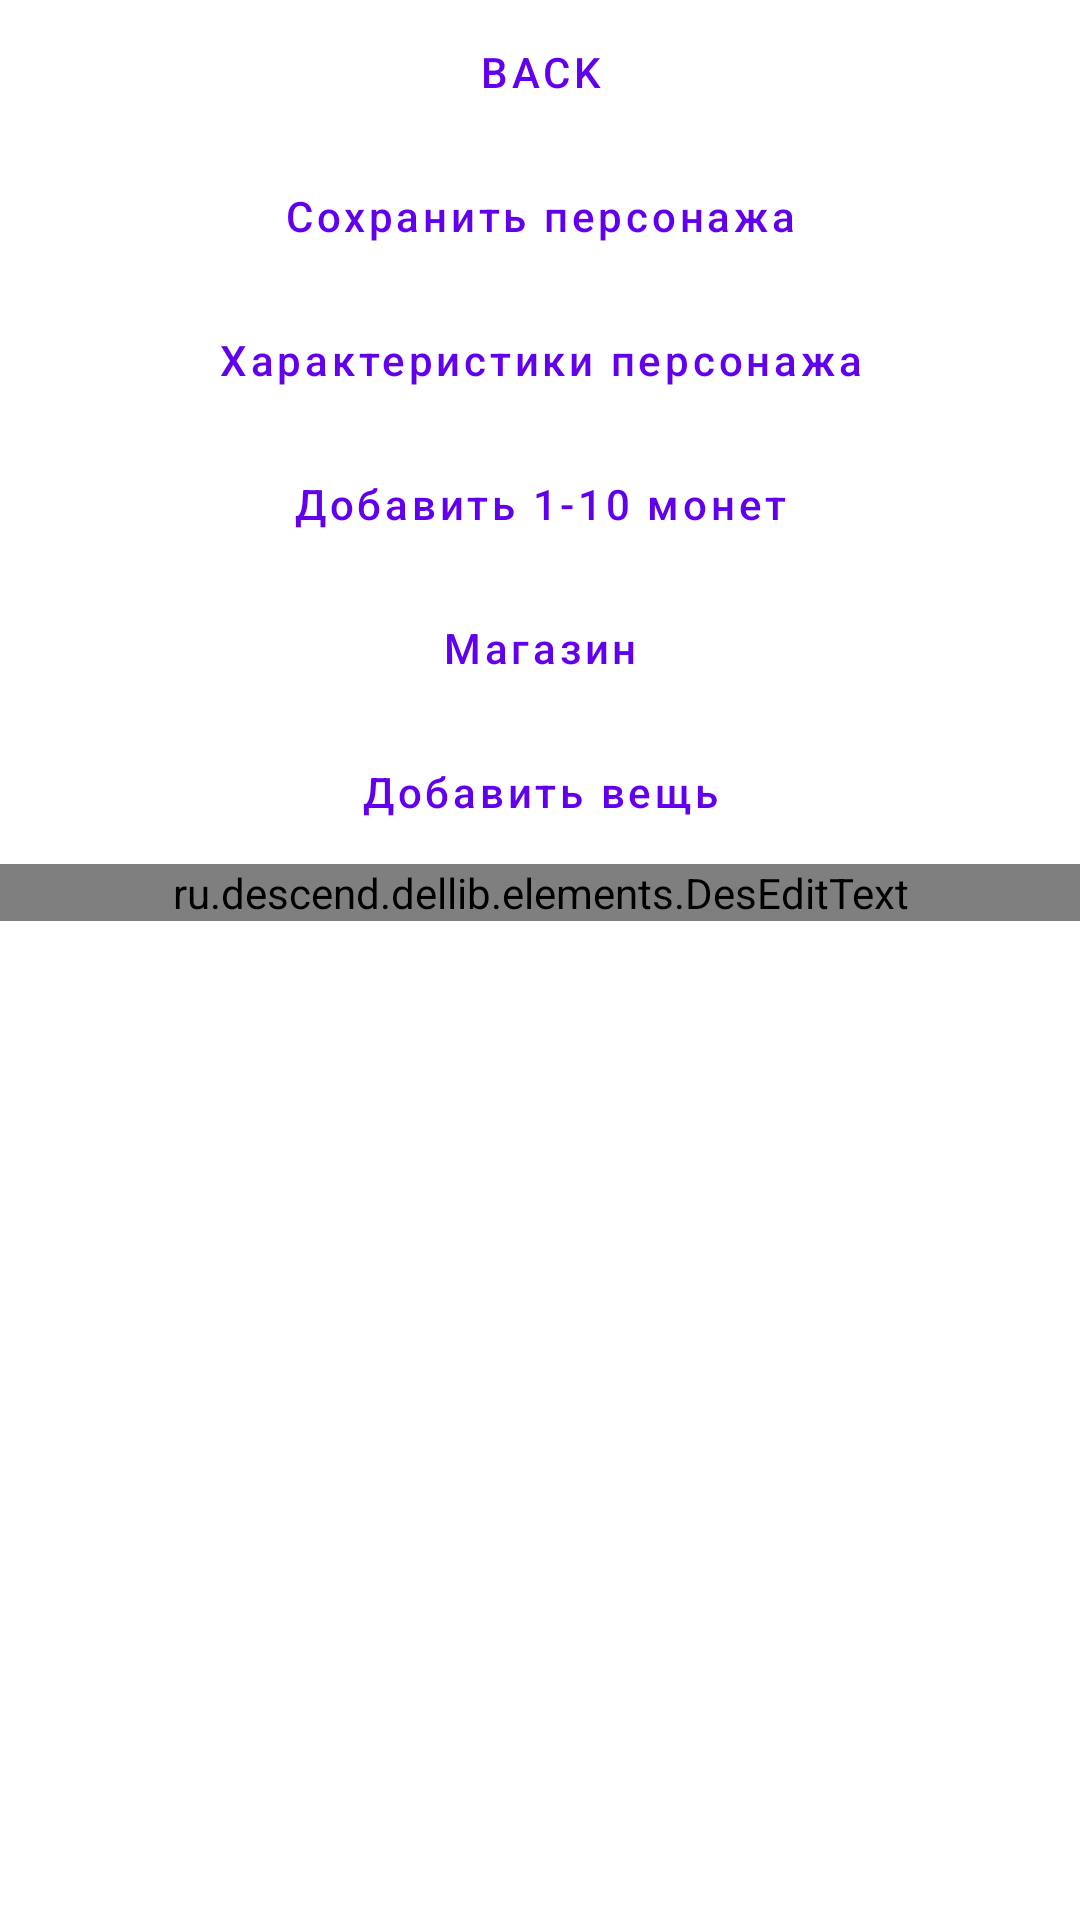

Layout XML and referenced resources for this Android screen:
<!-- AndroidManifest.xml: application theme Theme.GameKotlin -->
<!-- res/layout/fragment_main.xml -->
<?xml version="1.0" encoding="utf-8"?>
<LinearLayout xmlns:android="http://schemas.android.com/apk/res/android"
    android:layout_width="match_parent"
    android:layout_height="match_parent"
    xmlns:app="http://schemas.android.com/apk/res-auto"
    android:layout_marginHorizontal="16dp"
    android:orientation="vertical">

    <Button
        android:id="@+id/button_back"
        style="@style/Widget.MaterialComponents.Button.OutlinedButton"
        android:layout_width="match_parent"
        android:layout_height="wrap_content"
        android:text="Back" />

    <Button
        android:id="@+id/button_save"
        style="@style/Widget.MaterialComponents.Button.OutlinedButton"
        android:layout_width="match_parent"
        android:textAllCaps="false"
        android:layout_height="wrap_content"
        android:text="Сохранить персонажа" />

    <Button
        android:id="@+id/button_info"
        style="@style/Widget.MaterialComponents.Button.OutlinedButton"
        android:layout_width="match_parent"
        android:textAllCaps="false"
        android:layout_height="wrap_content"
        android:text="Характеристики персонажа" />

    <Button
        android:id="@+id/button_addMoney"
        style="@style/Widget.MaterialComponents.Button.OutlinedButton"
        android:layout_width="match_parent"
        android:textAllCaps="false"
        android:layout_height="wrap_content"
        android:text="Добавить 1-10 монет" />

    <Button
        android:id="@+id/button_shops"
        style="@style/Widget.MaterialComponents.Button.OutlinedButton"
        android:layout_width="match_parent"
        android:textAllCaps="false"
        android:layout_height="wrap_content"
        android:text="Магазин" />

    <Button
        android:id="@+id/button_add_item"
        style="@style/Widget.MaterialComponents.Button.OutlinedButton"
        android:layout_width="match_parent"
        android:textAllCaps="false"
        android:layout_height="wrap_content"
        android:text="Добавить вещь" />

    <ru.descend.dellib.elements.DesEditText
        android:id="@+id/des_attack"
        app:hintText="Атака персонажа"
        app:inputType="NUMBER"
        android:layout_width="match_parent"
        android:layout_height="wrap_content"/>

</LinearLayout>
<!-- resources referenced by this layout -->
<resources>
  <style name="Theme.GameKotlin" parent="Theme.MaterialComponents.DayNight.NoActionBar">
          
          <item name="colorPrimary">@color/purple_500</item>
          <item name="colorPrimaryVariant">@color/purple_700</item>
          <item name="colorOnPrimary">@color/white</item>
          
          <item name="colorSecondary">@color/teal_200</item>
          <item name="colorSecondaryVariant">@color/teal_700</item>
          <item name="colorOnSecondary">@color/black</item>
      </style>
  <!-- not gathered from this repository: default colours our renderer supplied (Android Studio template values) -->
  <color name="purple_500">#FF6200EE</color>
  <color name="purple_700">#FF3700B3</color>
  <color name="teal_200">#FF03DAC5</color>
  <color name="teal_700">#FF018786</color>
  <color name="black">#FF000000</color>
  <color name="white">#FFFFFFFF</color>
</resources>
